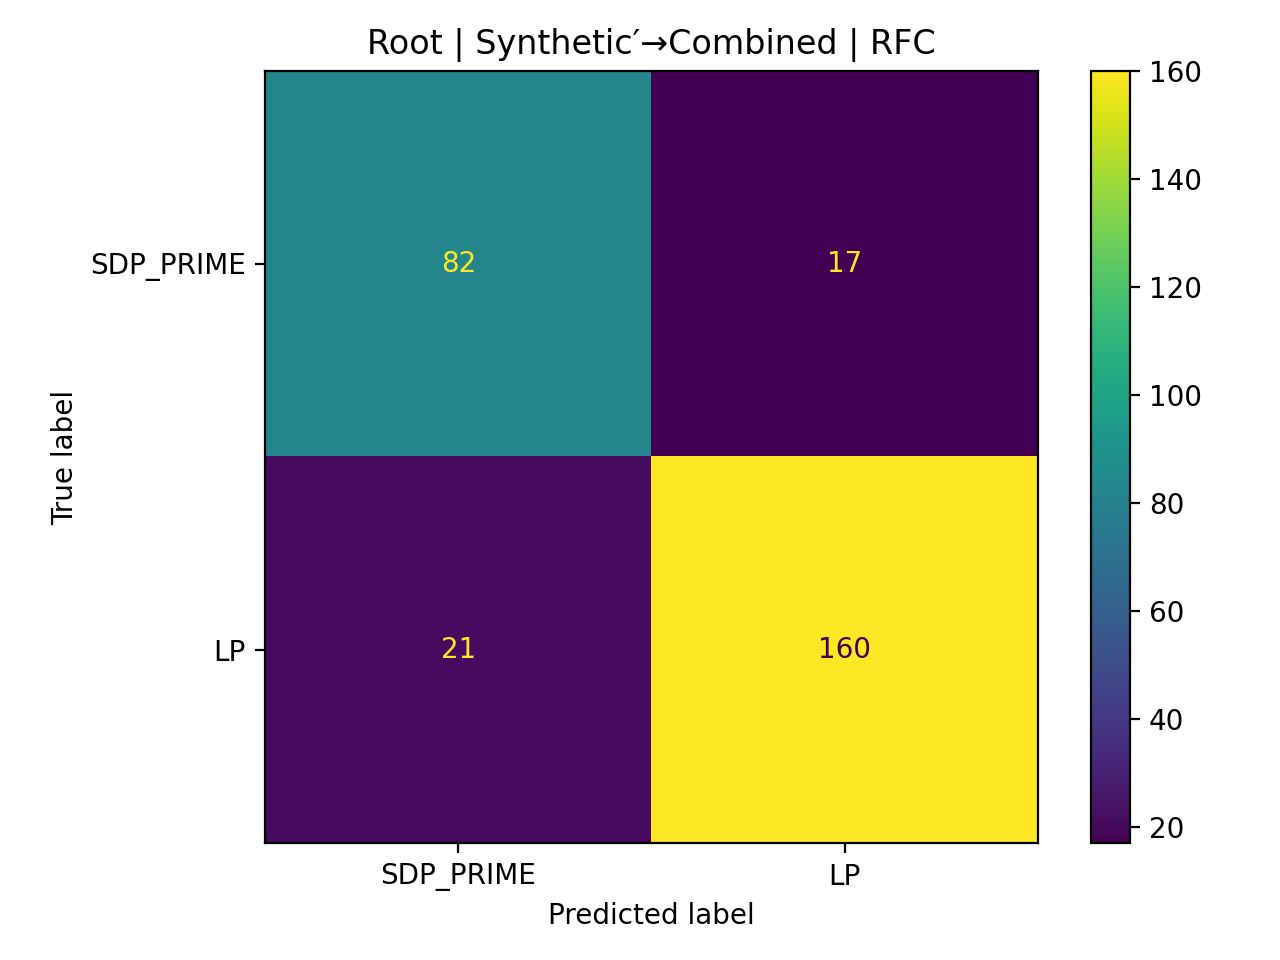

The data file committed next to this chart (first rows):
, pred_SDP_PRIME(0), pred_LP(1)
true_SDP_PRIME(0), 82, 17
true_LP(1), 21, 160
